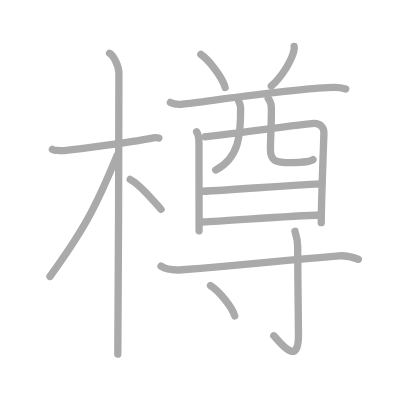
t = 0.00 s
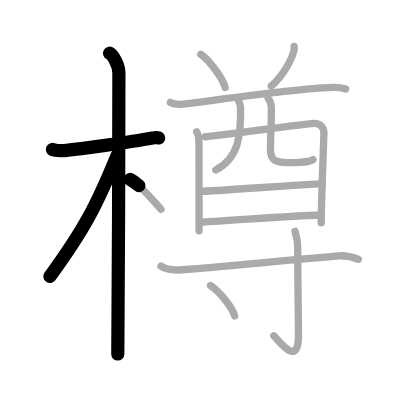
t = 3.25 s
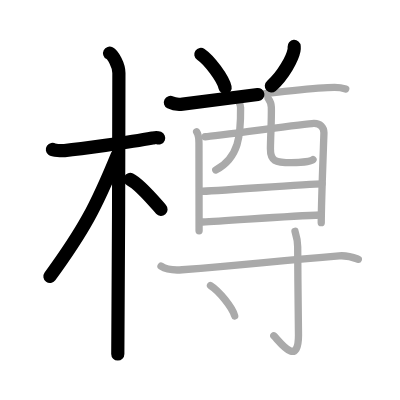
t = 6.50 s
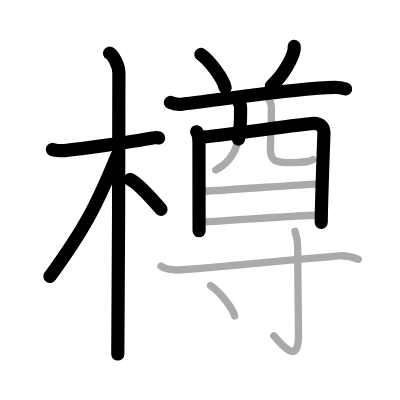
t = 9.50 s
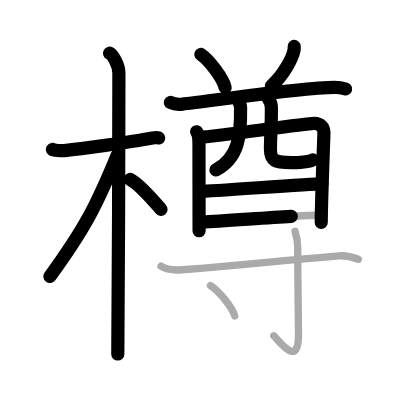
t = 12.75 s
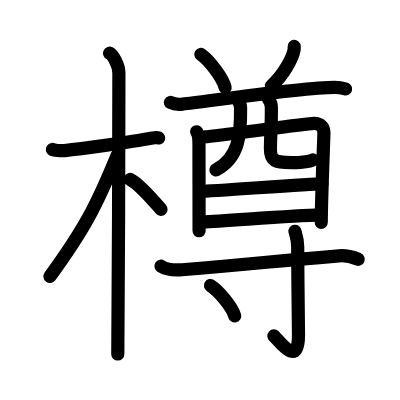
t = 16.00 s

The animated SVG that drew these frames (rendered in a browser with its animation timeline set to each time). Animation: 16 SMIL elements (animate=16); one cycle of 16.00 s.

<?xml version="1.0" standalone="no"?>
<!DOCTYPE svg PUBLIC "-//W3C//DTD SVG 1.1//EN"   "http://www.w3.org/Graphics/SVG/1.1/DTD/svg11.dtd">
<svg width="400px" height="400px"  version="1.1" xmlns="http://www.w3.org/2000/svg">
  <defs>
    <marker id="Triangle" viewBox="0 0 10 10" refX="0" refY="5" markerUnits="strokeWidth" markerWidth="3" style="stroke-opacity:0%;fill:#aaaaaa;" markerHeight="2" orient="auto">
      <path d="M 0 0 L 10 5 L 0 10 z" />
    </marker>
    
    <marker id="Arrow" viewBox="0 0 10 10" refX="5" refY="5" markerUnits="strokeWidth" markerWidth="1.8" style="stroke-opacity:0%;fill:#770000;" markerHeight="2" orient="auto">
      <path d="M 0 4 L 6 4 L 4 1 L 10 5 L 4 9 L 6 6 L 0 6 z" />
        <circle cx="5" cy="5" r="5" />
      </marker>
    
    <marker id="TriangleRed" viewBox="0 0 10 10" refX="0" refY="5" markerUnits="strokeWidth" markerWidth="3" style="stroke-opacity:0%;fill:#CC0000;" markerHeight="2" orient="auto">
      <path d="M 0 0 L 10 5 L 0 10 z" />
    </marker>
    
    <marker id="ArrowRed" viewBox="0 0 10 10" refX="5" refY="5" markerUnits="strokeWidth" markerWidth="1.8" style="stroke-opacity:0%;fill:#CC0000;" markerHeight="2" orient="auto">
      <path d="M 0 4 L 6 4 L 4 1 L 10 5 L 4 9 L 6 6 L 0 6 z" />
        <circle cx="5" cy="5" r="5" />
      </marker>
    
  </defs>
  
  <path style="fill:#ffffff; fill-opacity:100%; fill-rule:evenodd; stroke-width:0;" d="M 0 0 L 400px 0 L 400px 400px L 0 400px L 0 0" />

  <g transform="scale(3.6697247706422 3.6697247706422)">
<path style="fill:none; fill-opacity:0%; fill-rule:evenodd; stroke:#aaaaaa; stroke-opacity:100%; stroke-width: 1.5pt; stroke-linejoin:round; stroke-linecap:round;" d="M14.28 40.72c0.35 0.24 2.39 0.41 3.31 0.31c3.94-0.41 17.62-2.21 23.95-3.41c0.92-0.17 1.15-0.24 1.73 0"></path>
<path style="fill:none; fill-opacity:0%; fill-rule:evenodd; stroke:#aaaaaa; stroke-opacity:100%; stroke-width: 1.5pt; stroke-linejoin:round; stroke-linecap:round;" d="M29.86 14.5c0.91 0.47 2.54 3.25 2.54 5.42c0 0.95-0.12 70.75-0.3 76.58"></path>
<path style="fill:none; fill-opacity:0%; fill-rule:evenodd; stroke:#aaaaaa; stroke-opacity:100%; stroke-width: 1.5pt; stroke-linejoin:round; stroke-linecap:round;" d="M31.94 42.28c-5.9 14.39-9.19 20.47-18.33 33.06"></path>
<path style="fill:none; fill-opacity:0%; fill-rule:evenodd; stroke:#aaaaaa; stroke-opacity:100%; stroke-width: 1.5pt; stroke-linejoin:round; stroke-linecap:round;" d="M35.47 48.9c2.61 1.28 6.21 5.66 8.41 8.14"></path>
<path style="fill:none; fill-opacity:0%; fill-rule:evenodd; stroke:#aaaaaa; stroke-opacity:100%; stroke-width: 1.5pt; stroke-linejoin:round; stroke-linecap:round;" d="M54.73 14.82c2.33 1.59 6.03 6.54 6.61 9.02"></path>
<path style="fill:none; fill-opacity:0%; fill-rule:evenodd; stroke:#aaaaaa; stroke-opacity:100%; stroke-width: 1.5pt; stroke-linejoin:round; stroke-linecap:round;" d="M80.16 12.65c0.02 0.25 0.04 0.66-0.04 1.02c-0.42 2.15-2.86 6.87-6.2 9.76"></path>
<path style="fill:none; fill-opacity:0%; fill-rule:evenodd; stroke:#aaaaaa; stroke-opacity:100%; stroke-width: 1.5pt; stroke-linejoin:round; stroke-linecap:round;" d="M46.43 27.92c0.87 0.45 2.46 0.55 3.34 0.45c7.73-0.9 33.11-4.56 41.39-4.56c1.45 0 2.32 0.21 3.05 0.44"></path>
<path style="fill:none; fill-opacity:0%; fill-rule:evenodd; stroke:#aaaaaa; stroke-opacity:100%; stroke-width: 1.5pt; stroke-linejoin:round; stroke-linecap:round;" d="M53.59 35.91c0.46 0.66 0.63 2.25 0.63 3.13s0.03 23.58 0.03 23.84"></path>
<path style="fill:none; fill-opacity:0%; fill-rule:evenodd; stroke:#aaaaaa; stroke-opacity:100%; stroke-width: 1.5pt; stroke-linejoin:round; stroke-linecap:round;" d="M55.94 37.27c2.58-0.11 27.36-3.56 29.55-3.63c1.83-0.06 2.78 1.09 2.78 2.54c0 0.81-0.73 18.86-0.73 24.49"></path>
<path style="fill:none; fill-opacity:0%; fill-rule:evenodd; stroke:#aaaaaa; stroke-opacity:100%; stroke-width: 1.5pt; stroke-linejoin:round; stroke-linecap:round;" d="M64.92 27.25c0.28 0.71 0.63 1.32 0.64 2.08c0.08 7.48-0.44 13.69-6.76 16.99"></path>
<path style="fill:none; fill-opacity:0%; fill-rule:evenodd; stroke:#aaaaaa; stroke-opacity:100%; stroke-width: 1.5pt; stroke-linejoin:round; stroke-linecap:round;" d="M73.08 26.83c0.46 0.64 0.83 1.4 0.86 2.39c0.09 3.15-0.2 7.4-0.25 11.29c-0.04 3.38 1.3 3.8 5.71 3.8c2.8 0 5.58-0.42 5.89-0.8"></path>
<path style="fill:none; fill-opacity:0%; fill-rule:evenodd; stroke:#aaaaaa; stroke-opacity:100%; stroke-width: 1.5pt; stroke-linejoin:round; stroke-linecap:round;" d="M54.66 52.14c3.26 0 29.4-2.05 33.08-2.05"></path>
<path style="fill:none; fill-opacity:0%; fill-rule:evenodd; stroke:#aaaaaa; stroke-opacity:100%; stroke-width: 1.5pt; stroke-linejoin:round; stroke-linecap:round;" d="M55.19 60.5c6.63-0.28 23.96-1.69 32.22-1.92"></path>
<path style="fill:none; fill-opacity:0%; fill-rule:evenodd; stroke:#aaaaaa; stroke-opacity:100%; stroke-width: 1.5pt; stroke-linejoin:round; stroke-linecap:round;" d="M43.88 72.54c1.5 0.97 4.22 1.09 5.74 0.97c18.71-1.49 24.51-2.31 42.78-3.8c2.49-0.2 3.99 0.46 5.24 0.95"></path>
<path style="fill:none; fill-opacity:0%; fill-rule:evenodd; stroke:#aaaaaa; stroke-opacity:100%; stroke-width: 1.5pt; stroke-linejoin:round; stroke-linecap:round;" d="M80.38 63.03c0.05 0.36 0.74 1.9 0.74 4.21c0 8.06 0.22 20.3 0.22 24.08c0 9.19-5.43 1.36-6.73 0.19"></path>
<path style="fill:none; fill-opacity:0%; fill-rule:evenodd; stroke:#aaaaaa; stroke-opacity:100%; stroke-width: 1.5pt; stroke-linejoin:round; stroke-linecap:round;" d="M57.36 77.81c2.33 1.46 6.01 6 6.59 8.27"></path>

<path style="fill:none; fill-opacity:0%; fill-rule:evenodd; stroke:#000000; stroke-opacity:100%; stroke-width: 2.7pt; stroke-linejoin:round; stroke-linecap:round;" d="M14.28 40.72c0.35 0.24 2.39 0.41 3.31 0.31c3.94-0.41 17.62-2.21 23.95-3.41c0.92-0.17 1.15-0.24 1.73 0" pathLength="100" stroke-dashoffset="100" stroke-dasharray="100 105"><animate id="dashAnim1" attributeName="stroke-dashoffset" from="100" to="0" dur="1s" calcMode="linear" fill="freeze"/></path>
<path style="fill:none; fill-opacity:0%; fill-rule:evenodd; stroke:#000000; stroke-opacity:100%; stroke-width: 2.7pt; stroke-linejoin:round; stroke-linecap:round;" d="M29.86 14.5c0.91 0.47 2.54 3.25 2.54 5.42c0 0.95-0.12 70.75-0.3 76.58" pathLength="100" stroke-dashoffset="100" stroke-dasharray="100 105"><animate id="dashAnim2" attributeName="stroke-dashoffset" from="100" to="0" dur="1s" calcMode="linear" begin="dashAnim1.end" fill="freeze"/></path>
<path style="fill:none; fill-opacity:0%; fill-rule:evenodd; stroke:#000000; stroke-opacity:100%; stroke-width: 2.7pt; stroke-linejoin:round; stroke-linecap:round;" d="M31.94 42.28c-5.9 14.39-9.19 20.47-18.33 33.06" pathLength="100" stroke-dashoffset="100" stroke-dasharray="100 105"><animate id="dashAnim3" attributeName="stroke-dashoffset" from="100" to="0" dur="1s" calcMode="linear" begin="dashAnim2.end" fill="freeze"/></path>
<path style="fill:none; fill-opacity:0%; fill-rule:evenodd; stroke:#000000; stroke-opacity:100%; stroke-width: 2.7pt; stroke-linejoin:round; stroke-linecap:round;" d="M35.47 48.9c2.61 1.28 6.21 5.66 8.41 8.14" pathLength="100" stroke-dashoffset="100" stroke-dasharray="100 105"><animate id="dashAnim4" attributeName="stroke-dashoffset" from="100" to="0" dur="1s" calcMode="linear" begin="dashAnim3.end" fill="freeze"/></path>
<path style="fill:none; fill-opacity:0%; fill-rule:evenodd; stroke:#000000; stroke-opacity:100%; stroke-width: 2.7pt; stroke-linejoin:round; stroke-linecap:round;" d="M54.73 14.82c2.33 1.59 6.03 6.54 6.61 9.02" pathLength="100" stroke-dashoffset="100" stroke-dasharray="100 105"><animate id="dashAnim5" attributeName="stroke-dashoffset" from="100" to="0" dur="1s" calcMode="linear" begin="dashAnim4.end" fill="freeze"/></path>
<path style="fill:none; fill-opacity:0%; fill-rule:evenodd; stroke:#000000; stroke-opacity:100%; stroke-width: 2.7pt; stroke-linejoin:round; stroke-linecap:round;" d="M80.16 12.65c0.02 0.25 0.04 0.66-0.04 1.02c-0.42 2.15-2.86 6.87-6.2 9.76" pathLength="100" stroke-dashoffset="100" stroke-dasharray="100 105"><animate id="dashAnim6" attributeName="stroke-dashoffset" from="100" to="0" dur="1s" calcMode="linear" begin="dashAnim5.end" fill="freeze"/></path>
<path style="fill:none; fill-opacity:0%; fill-rule:evenodd; stroke:#000000; stroke-opacity:100%; stroke-width: 2.7pt; stroke-linejoin:round; stroke-linecap:round;" d="M46.43 27.92c0.87 0.45 2.46 0.55 3.34 0.45c7.73-0.9 33.11-4.56 41.39-4.56c1.45 0 2.32 0.21 3.05 0.44" pathLength="100" stroke-dashoffset="100" stroke-dasharray="100 105"><animate id="dashAnim7" attributeName="stroke-dashoffset" from="100" to="0" dur="1s" calcMode="linear" begin="dashAnim6.end" fill="freeze"/></path>
<path style="fill:none; fill-opacity:0%; fill-rule:evenodd; stroke:#000000; stroke-opacity:100%; stroke-width: 2.7pt; stroke-linejoin:round; stroke-linecap:round;" d="M53.59 35.91c0.46 0.66 0.63 2.25 0.63 3.13s0.03 23.58 0.03 23.84" pathLength="100" stroke-dashoffset="100" stroke-dasharray="100 105"><animate id="dashAnim8" attributeName="stroke-dashoffset" from="100" to="0" dur="1s" calcMode="linear" begin="dashAnim7.end" fill="freeze"/></path>
<path style="fill:none; fill-opacity:0%; fill-rule:evenodd; stroke:#000000; stroke-opacity:100%; stroke-width: 2.7pt; stroke-linejoin:round; stroke-linecap:round;" d="M55.94 37.27c2.58-0.11 27.36-3.56 29.55-3.63c1.83-0.06 2.78 1.09 2.78 2.54c0 0.81-0.73 18.86-0.73 24.49" pathLength="100" stroke-dashoffset="100" stroke-dasharray="100 105"><animate id="dashAnim9" attributeName="stroke-dashoffset" from="100" to="0" dur="1s" calcMode="linear" begin="dashAnim8.end" fill="freeze"/></path>
<path style="fill:none; fill-opacity:0%; fill-rule:evenodd; stroke:#000000; stroke-opacity:100%; stroke-width: 2.7pt; stroke-linejoin:round; stroke-linecap:round;" d="M64.92 27.25c0.28 0.71 0.63 1.32 0.64 2.08c0.08 7.48-0.44 13.69-6.76 16.99" pathLength="100" stroke-dashoffset="100" stroke-dasharray="100 105"><animate id="dashAnim10" attributeName="stroke-dashoffset" from="100" to="0" dur="1s" calcMode="linear" begin="dashAnim9.end" fill="freeze"/></path>
<path style="fill:none; fill-opacity:0%; fill-rule:evenodd; stroke:#000000; stroke-opacity:100%; stroke-width: 2.7pt; stroke-linejoin:round; stroke-linecap:round;" d="M73.08 26.83c0.46 0.64 0.83 1.4 0.86 2.39c0.09 3.15-0.2 7.4-0.25 11.29c-0.04 3.38 1.3 3.8 5.71 3.8c2.8 0 5.58-0.42 5.89-0.8" pathLength="100" stroke-dashoffset="100" stroke-dasharray="100 105"><animate id="dashAnim11" attributeName="stroke-dashoffset" from="100" to="0" dur="1s" calcMode="linear" begin="dashAnim10.end" fill="freeze"/></path>
<path style="fill:none; fill-opacity:0%; fill-rule:evenodd; stroke:#000000; stroke-opacity:100%; stroke-width: 2.7pt; stroke-linejoin:round; stroke-linecap:round;" d="M54.66 52.14c3.26 0 29.4-2.05 33.08-2.05" pathLength="100" stroke-dashoffset="100" stroke-dasharray="100 105"><animate id="dashAnim12" attributeName="stroke-dashoffset" from="100" to="0" dur="1s" calcMode="linear" begin="dashAnim11.end" fill="freeze"/></path>
<path style="fill:none; fill-opacity:0%; fill-rule:evenodd; stroke:#000000; stroke-opacity:100%; stroke-width: 2.7pt; stroke-linejoin:round; stroke-linecap:round;" d="M55.19 60.5c6.63-0.28 23.96-1.69 32.22-1.92" pathLength="100" stroke-dashoffset="100" stroke-dasharray="100 105"><animate id="dashAnim13" attributeName="stroke-dashoffset" from="100" to="0" dur="1s" calcMode="linear" begin="dashAnim12.end" fill="freeze"/></path>
<path style="fill:none; fill-opacity:0%; fill-rule:evenodd; stroke:#000000; stroke-opacity:100%; stroke-width: 2.7pt; stroke-linejoin:round; stroke-linecap:round;" d="M43.88 72.54c1.5 0.97 4.22 1.09 5.74 0.97c18.71-1.49 24.51-2.31 42.78-3.8c2.49-0.2 3.99 0.46 5.24 0.95" pathLength="100" stroke-dashoffset="100" stroke-dasharray="100 105"><animate id="dashAnim14" attributeName="stroke-dashoffset" from="100" to="0" dur="1s" calcMode="linear" begin="dashAnim13.end" fill="freeze"/></path>
<path style="fill:none; fill-opacity:0%; fill-rule:evenodd; stroke:#000000; stroke-opacity:100%; stroke-width: 2.7pt; stroke-linejoin:round; stroke-linecap:round;" d="M80.38 63.03c0.05 0.36 0.74 1.9 0.74 4.21c0 8.06 0.22 20.3 0.22 24.08c0 9.19-5.43 1.36-6.73 0.19" pathLength="100" stroke-dashoffset="100" stroke-dasharray="100 105"><animate id="dashAnim15" attributeName="stroke-dashoffset" from="100" to="0" dur="1s" calcMode="linear" begin="dashAnim14.end" fill="freeze"/></path>
<path style="fill:none; fill-opacity:0%; fill-rule:evenodd; stroke:#000000; stroke-opacity:100%; stroke-width: 2.7pt; stroke-linejoin:round; stroke-linecap:round;" d="M57.36 77.81c2.33 1.46 6.01 6 6.59 8.27" pathLength="100" stroke-dashoffset="100" stroke-dasharray="100 105"><animate id="dashAnim16" attributeName="stroke-dashoffset" from="100" to="0" dur="1s" calcMode="linear" begin="dashAnim15.end" fill="freeze"/></path>

</g>

</svg>  
          
